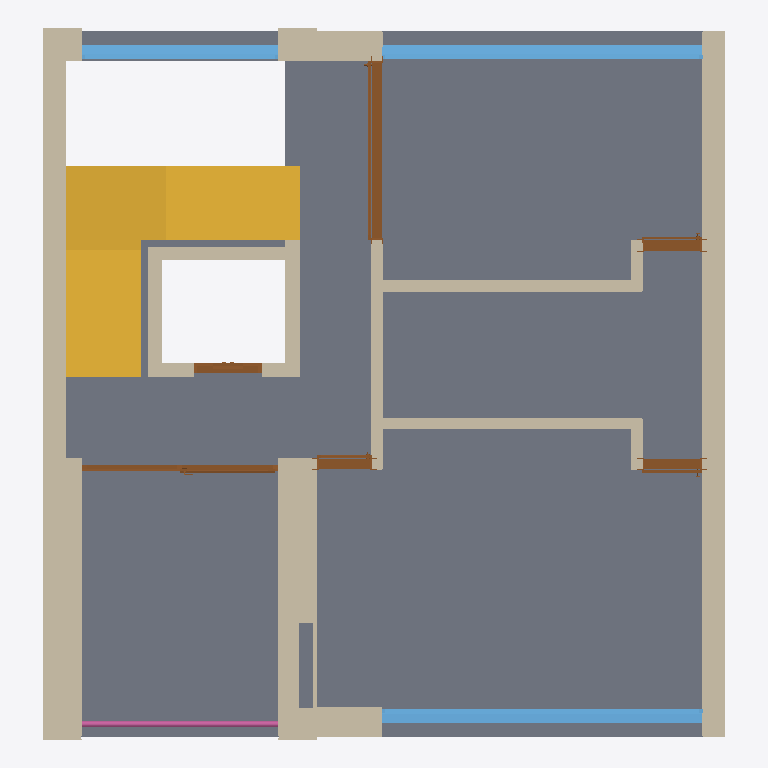
Plan cut of the same IFC building model at storey 'OG' (level 8.70 m, cut at 10.10 m), seen from above with north up, elements coloured by IFC class: 62 walls (beige), 6 doors (brown), 5 slabs (grey), 3 windows (light blue), 2 stairs (yellow), 1 railing (pink). Cut surfaces are drawn darker.
Extent 10.1 m × 10.5 m × 8.9 m (x, y, z). Storeys (3): OG at 5.80 m; OG at 8.70 m; OG at 11.60 m. Elements (172): 139 IfcWallStandardCase, 13 IfcSlab, 9 IfcDoor, 7 IfcWindow, 3 IfcStair, 1 IfcRailing.

HEADER;
FILE_DESCRIPTION((''),'2;1');
FILE_NAME('','2019-07-19T12:17:11',(''),(''),'','BIMserver','');
FILE_SCHEMA(('IFC2X3'));
ENDSEC;
DATA;
#58474=IFCPROJECT('344O7vICcwH8qAEnwJDjSU',#250,'Projekt',$,$,$,$,(#1410),#73901);
#58475=IFCSITE('20FpTZCqJy2vhVJYtjuIce',#250,'Gelände',$,$,#54669,$,$,.ELEMENT.,$,$,$,$,$);
#37339=IFCBUILDING('00tMo7QcxqWdIGvc4sMN2A',#250,'GR',$,$,#23083,$,$,.ELEMENT.,$,$,$);
#1062=IFCBUILDINGSTOREY('2TYRsHTwz9OhHFnHkS3op_',#250,'OG',$,$,#1063,$,$,.ELEMENT.,11.6);
#20564=IFCBUILDINGSTOREY('2Wk49hkHPC2hvWchm5NASJ',#250,'OG',$,$,#1703,$,$,.ELEMENT.,8.7);
#50111=IFCBUILDINGSTOREY('0JQprnqRb2CeZ_cVtzSyKn',#250,'OG',$,$,#6101,$,$,.ELEMENT.,5.8);
#30506=IFCSLAB('0dz8AXjfH8bP2H6OjrS$Fv',#250,'Decke-002',$,$,#4178,#30507,'27F482A1-B694-[number]-198B7573F3F9',.FLOOR.);
#52646=IFCSLAB('0aH15kh7n2Sv$UQOLXe_AO',#250,'Decke-003',$,$,#52647,#52648,'2444116E-AC7C-4273-9FDE-698561A3E298',.FLOOR.);
#45966=IFCSTAIR('25rWp6Bv10qB9kz_oZZgq0',#250,'Treppe-009',$,$,#29686,#45967,'85D60CC6-2F90-40D0-B26E-F7ECA38EAD00',.NOTDEFINED.);
#8612=IFCWALLSTANDARDCASE('1SDE6iNNbF8wE_92POrM0e',#250,'Wand-001',$,$,#62877,#68609,'5C34E1AC-5D79-4F23-A3BE-242658D56028');
#486=IFCWALLSTANDARDCASE('2H$jbhrDT1aQ76$6NIQ6nH',#250,'Wand-006',$,$,#32105,#32106,'91FED96B-D4D7-4191-A1C6-FC65D2686C51');
#31348=IFCSTAIR('0VFNovBonDzP56n9JxSwto',#250,'Treppe-009',$,$,#6100,#32648,'1F3D7CB9-2F2C-4DF5-9146-C494FB73ADF2',.NOTDEFINED.);
#11779=IFCWINDOW('3mM9zk8B9EdvRzkMfSuusV',#250,'Fenster-005',$,$,#68194,#56248,'F0589F6E-20B2-4E9F-96FD-B96A5CE38D9F',2.7,4.735);
#251=IFCWINDOW('11cM68b3LCCvbNoFYi$5CM',#250,'Fenster-006',$,$,#11833,#11834,'[number]-4C33-9957-C8F8ACFC5316',2.7,4.735);
#25399=IFCWALLSTANDARDCASE('1hgs5Aqaz8cwAFXJnTOYhU',#250,'Wand-104',$,$,#58800,#54520,'6BAB614A-D24F-489B-A28F-853C5D622ADE');
#4438=IFCWALLSTANDARDCASE('2lMO10zDz2O8hHWeJvYLdG',#250,'Wand-016',$,$,#4439,#4440,'AF598040-F4DF-4260-8AD1-8284F98959D0');
#37717=IFCSLAB('2WMSIk5j9EfRCAinGeVgBu',#250,'Decke-010',$,$,#49026,#49027,'A059C4AE-16D2-4EA5-B30A-B314287EA2F8',.FLOOR.);
#21912=IFCWINDOW('1kZo_XBSj0sx2Y3L5uxWJW',#250,'Fenster-002',$,$,#21913,#21914,'6E8F2FA1-2DCB-40DB-B0A2-0D5178EE04E0',2.7,2.9);
#1038=IFCWALLSTANDARDCASE('31kakEpPrEIOUP$zHLACjn',#250,'Wand-088',$,$,#42951,#42952,'C1BA4B8E-CD9D-4E49-8799-FFD45528CB71');
#5432=IFCWALLSTANDARDCASE('3pmrugxIvEqO$Gvpn4ZIiW',#250,'Wand-084',$,$,#57408,#69193,'F3C35E2A-ED2E-4ED1-8FD0-E73C448D2B20');
#31382=IFCDOOR('37We2M7Qb9eQj4LdqTvWb2',#250,'Tür-020',$,$,#9726,#43072,'C7828096-1DA9-49A1-AB44-567D1DE60942',2.63,2.64);
#5258=IFCWALLSTANDARDCASE('0Re7m01snFWf5EbBenJ0BR',#250,'Wand-079',$,$,#22093,#27510,'1BA07C00-076C-4F82-914E-94BA314C02DB');
#302=IFCWALLSTANDARDCASE('1GP40LAi1FVQDdkSeem$VE',#250,'Wand-008',$,$,#37502,#71489,'[number]-2AC0-4F7D-A367-B9CA28C3F7CE');
#20859=IFCWALLSTANDARDCASE('13$WF2GND6ehwedq47NRy6',#250,'Wand-028',$,$,#47788,#65878,'43FE03C2-4173-46A2-BEA8-9F41075DBF06');
#6597=IFCWALLSTANDARDCASE('1tXLDiYAjBPOKCYidjNLC0',#250,'Wand-032',$,$,#11153,#19637,'7785536C-88AB-4B65-850C-8AC9ED5D5300');
#12814=IFCWALLSTANDARDCASE('1lJ30X3prAxAloErHpP8z_',#250,'Wand-031',$,$,#12815,#12816,'6F4C3021-0F3D-4AEC-ABF2-3B5473648F7E');
#28908=IFCWALLSTANDARDCASE('0$goZsOyvCeOzrNe8ZUuw3',#250,'Wand-007',$,$,#40178,#58627,'3FAB28F6-63CE-4CA1-8F75-5E82237B8E83');
#8611=IFCWALLSTANDARDCASE('0epVQsHar69PfUWQ8y4fYX',#250,'Wand-005',$,$,#21469,#51250,'28CDF6B6-464D-4625-9A5E-81A23C1298A1');
#3136=IFCWALLSTANDARDCASE('2aKNPSl$j30udt15HH47od',#250,'Wand-107',$,$,#38665,#52945,'A451765C-BFFB-4303-89F7-045451107CA7');
#6836=IFCWALLSTANDARDCASE('2kxZtGp7b80fYCjdvdWvt5',#250,'Wand-077',$,$,#45516,#25552,'AEEE3DD0-CC79-4802-988C-B67E67839DC5');
#22130=IFCWALLSTANDARDCASE('3$khzYw6T9VAbvJ_LJhpWC',#250,'Wand-012',$,$,#72631,#68952,'FFBABF62-E867-497C-A979-4FE553AF380C');
#15282=IFCWALLSTANDARDCASE('18mN9VuG55$gfA$OIRaQrr',#250,'Wand-011',$,$,#19910,#66891,'48C1725F-E101-45FE-AA4A-FD849B91AD75');
#33632=IFCDOOR('1Y4LU4Sff3$RBULVKQa0$H',#250,'Tür-025',$,$,#47109,#47110,'[number]-729A-43FD-B2DE-55F51A900FD1',2.7,2.9);
#54273=IFCRAILING('39awIcNwnFsehPHePHOzqG',#250,'Objekt-002',$,$,#27771,#72163,'C993A4A6-5FAC-4FDA-8AD9-46865163DD10',.NOTDEFINED.);
#6837=IFCWALLSTANDARDCASE('2pEpyB_8H0NOiEkAxdLws8',#250,'Wand-004',$,$,#48434,#3719,'B33B3F0B-F884-405D-8B0E-B8AEE757AD88');
#5635=IFCWALLSTANDARDCASE('23UcOvsRP56PQfFJvmp6WL',#250,'Wand-027',$,$,#18470,#23936,'837A6639-D9B6-4519-96A9-3D3E70CC6815');
#39316=IFCSLAB('1PElXehmz6sfWaxe1bKYLq',#250,'Decke-014',$,$,#54122,#56283,'593AF868-AF0F-46DA-9824-EE8065522574',.FLOOR.);
#3002=IFCSLAB('1vpAXEXtP85h6SabCUxqi4',#250,'Decke-015',$,$,#46975,#38124,'79CCA84E-[number]-B19C-92531EEF4B04',.FLOOR.);
#25037=IFCDOOR('2i3MjYSET2Exe47X_pE1Zp',#250,'Tür-012',$,$,#50765,#29140,'AC0D6B62-70E7-423B-BA04-1E1FB33818F3',2.63,0.885);
#2713=IFCDOOR('0ljWIFXLj0dP2PX20r31sS',#250,'Tür-011',$,$,#2714,#2715,'2FB6048F-855B-409D-9099-8420350C1D9C',2.63,0.885);
#31146=IFCWALLSTANDARDCASE('1oeA5A3Xv9Afo_FjAg7M6Z',#250,'Wand-024',$,$,#57885,#38517,'72A0A14A-0E1E-492A-9CBE-3ED2AA1D61A3');
#54272=IFCDOOR('3m_aWb4hf9tOcQ2K9dJyxf',#250,'Tür-019',$,$,#43203,#59022,'F0FA4825-12BA-49DD-899A-0942674FCEE9',2.63,0.815);
#19426=IFCDOOR('2$i5ZhtBP0igTnObvPSoIA',#250,'Tür-021',$,$,#40633,#40634,'BFB058EB-DCB6-40B2-A771-625E5973248A',2.3,1.0);
#1995=IFCWALLSTANDARDCASE('26nrLAEEn5LetcRtLotHJ$',#250,'Wand-017',$,$,#1996,#1997,'86C7554A-38EC-4556-8DE6-6F7572DD14FF');
#38520=IFCWALLSTANDARDCASE('01JDSnbXH4wAb420TCOhNg',#250,'Wand-042',$,$,#75483,#27609,'014CD731-9614-44E8-A944-08074C62B5EA');
#12394=IFCWALLSTANDARDCASE('0x6iEYA6LFdfpHW7QxIGmE',#250,'Wand-083',$,$,#38278,#72741,'3B1AC3A2-2865-4F9E-9CD1-8076BB490C0E');
#37433=IFCWALLSTANDARDCASE('2kgrJhel57wuWbAwdn_bj7',#250,'Wand-039',$,$,#72487,#35583,'AEAB54EB-A2F1-47EB-8825-2BA9F1FA5B47');
#29977=IFCWALLSTANDARDCASE('3_U40kTvT2PfPzeyI10hpN',#250,'Wand-064',$,$,#70831,#6585,'FE78402E-[number]-967D-A3C48102BCD7');
#5522=IFCWALLSTANDARDCASE('07k3KNidvAfPFmO1U4wBMJ',#250,'Wand-087',$,$,#6213,#49228,'07B83517-B27E-4AA5-93F0-601784E8B593');
#37176=IFCWALLSTANDARDCASE('1Wih$hLO93HOyVidtX4axc',#250,'Wand-078',$,$,#37177,#37178,'60B2BFEB-[number]-8F1F-B27DE1124EE6');
#45306=IFCWALLSTANDARDCASE('0Wn6XxIv95GeDIvkJCp7q6',#250,'Wand-041',$,$,#61106,#61649,'20C4687B-4B92-[number]-E6E4CCCC7D06');
#3096=IFCWALLSTANDARDCASE('3oE0vS7y94vAPLeNmeTQ8I',#250,'Wand-058',$,$,#14921,#65710,'F2380E5C-1FC2-44E4-A655-A17C2875A212');
#3339=IFCWALLSTANDARDCASE('1ufD$BQCj6MR5Hmo3GTp9n',#250,'Wand-105',$,$,#53158,#50942,'78A4DFCB-68CB-4659-B151-C320D0773271');
#9607=IFCWALLSTANDARDCASE('3w9RIcnUn0wh_wT84vZMQi',#250,'Wand-106',$,$,#30786,#30787,'FA25B4A6-C5EC-40EA-BFBA-7481398D66AC');
#28842=IFCWALLSTANDARDCASE('3Da6iOGvPBLP3arzRCUxyH',#250,'Wand-100',$,$,#56628,#62269,'CD906B18-4396-4B55-90E4-D7D6CC7BBF11');
#12590=IFCWALLSTANDARDCASE('34l2FJo5X0veerWODeTRnb',#250,'Wand-102',$,$,#47557,#47558,'C4BC23D3-C858-40E6-8A35-81836875BC65');
#23607=IFCWALLSTANDARDCASE('1Q0noJJYbA6x$GGmQS3EFW',#250,'Wand-096',$,$,#68451,#68452,'5A031C93-4E29-4A1B-BFD0-43069C0CE3E0');
#5716=IFCWALLSTANDARDCASE('2QrOpGJ9rDH8cEv5VR0Pje',#250,'Wand-062',$,$,#5717,#5718,'9AD58CD0-4C9D-4D44-898E-E457DB019B68');
#14219=IFCWALLSTANDARDCASE('3elrcivRv749Te4OHcKu5q',#250,'Wand-013',$,$,#61594,#61595,'E8BF59AC-E5BE-[number]');
#353=IFCWALLSTANDARDCASE('0Gk5zrTX56yxsaj9ZuVg4q',#250,'Wand-115',$,$,#18026,#18027,'10B85F75-7611-46F3-BDA4-B498F87EA134');
#25694=IFCWALLSTANDARDCASE('1FuQ3RBxL4iRbzLkw2TN9j',#250,'Wand-073',$,$,#45140,#45141,'4FE1A0DB-2FB5-44B1-B97D-56EE8275726D');
#50173=IFCWALLSTANDARDCASE('0MW2NGzNT4vh9cuOd35Qkl',#250,'Wand-074',$,$,#1702,#28127,'168025D0-F577-44E6-B266-E189C315ABAF');
#3058=IFCWALLSTANDARDCASE('3JTU9fu0X4lOxsmrBifAjz',#250,'Wand-072',$,$,#73456,#67563,'D375E269-E008-44BD-8EF6-C352ECA4AB7D');
#25398=IFCWALLSTANDARDCASE('29O2oeND1DWenqDfQl0lw5',#250,'Wand-071',$,$,#29035,#29036,'89602CA8-5CD0-4D82-8C74-3696AF02FE85');
#5634=IFCWALLSTANDARDCASE('3ntgYPASvAIhxF43GKPVwA',#250,'Wand-066',$,$,#54762,#2139,'F1DEA899-29CE-4A4A-BECF-10341465FE8A');
#22508=IFCWALLSTANDARDCASE('21gzPgBt51rgWTRx1$M7Qh',#250,'Wand-101',$,$,#37010,#66440,'81ABD66A-2F71-41D6-A81D-6FB07F5876AB');
#36227=IFCWALLSTANDARDCASE('1ttRB8I6T4OAp6_15NrMyt',#250,'Wand-045',$,$,#65636,#30437,'77DDB2C8-[number]-ACC6-F81157D56F37');
#16378=IFCWALLSTANDARDCASE('06cxVwSwH0DPffqNDTOyGz',#250,'Wand-065',$,$,#16379,#16380,'069BB7FA-73A4-4035-9A69-D1735D63C43D');
#21844=IFCWALLSTANDARDCASE('1ca3X1oaX2zuIAeCzaDPA2',#250,'Wand-049',$,$,#59317,#30517,'[number]-CA48-42F7-848A-A0CF64359282');
#15622=IFCWALLSTANDARDCASE('0SU4mJ5vX24vbXv_dh3qLb',#250,'Wand-069',$,$,#75960,#65006,'1C784C13-[number]-E7E9EB0F4565');
#15624=IFCWALLSTANDARDCASE('3CQVnhymb8WhdoXEOY1hqz',#250,'Wand-076',$,$,#53292,#74244,'CC69FC6B-F309-4882-B9F2-84E62206BD3D');
#5215=IFCWALLSTANDARDCASE('0yyZCWX$TBg9g5eAmbkDmH',#250,'Wand-059',$,$,#74937,#73637,'3CF23320-87F7-4BA8-9A85-A0AC25B8DC11');
#24024=IFCWALLSTANDARDCASE('3hGOcVLjzE4B7vdMJlAmEd',#250,'Wand-050',$,$,#33309,#40887,'EB41899F-56DF-4E10-B1F9-9D64EF2B03A7');
#36226=IFCWALLSTANDARDCASE('1Z75f0V2D0TOo49V1UjHIw',#250,'Wand-047',$,$,#60976,#60977,'631C5A40-7C23-4075-8C84-25F05EB514BA');
#24971=IFCWALLSTANDARDCASE('08OrDs1$f4ZhzQsH3T3KNy',#250,'Wand-046',$,$,#56476,#56477,'[number]-07FA-448E-BF5A-D910DD0D45FC');
#21135=IFCWALLSTANDARDCASE('1JYA5eICz7pwRWaSg1SreN',#250,'Wand-048',$,$,#54463,#54464,'5388A168-48CF-47CF-A6E0-91CA81735A17');
#487=IFCWALLSTANDARDCASE('2f9$I9KZ9FDgmHQUirbbWK',#250,'Wand-089',$,$,#67042,#67043,'A927F489-5232-4F36-AC11-69EB35965814');
#10468=IFCWALLSTANDARDCASE('28zzOoDW58s9lvv1RRMx$O',#250,'Wand-099',$,$,#60084,#57052,'88F7D632-3601-48D8-9BF9-E416DB5BBFD8');
#6498=IFCWALLSTANDARDCASE('2Es7eoGX51EvsxmwvhIAzn',#250,'Wand-103',$,$,#40727,#40728,'8ED87A32-4211-413B-9DBB-C3AE6B48AF71');
#24310=IFCWALLSTANDARDCASE('3fvX0bnNHDLgpne96dHsjc',#250,'Wand-025',$,$,#13854,#24311,'E9E61025-C574-4D56-ACF1-A091A7476B66');
#12681=IFCWALLSTANDARDCASE('07IDBob3P1Ox8safmatwDY',#250,'Wand-097',$,$,#46217,#22351,'0748D2F2-[number]-B236-929C24DFA362');
#5431=IFCWALLSTANDARDCASE('0ZIevHWsT7PuOc1VWVEyLV',#250,'Wand-090',$,$,#4811,#39570,'234A8E51-[number]-05F81F3BC55F');
#15679=IFCWALLSTANDARDCASE('2qktVrG8H5iwYgCWKdZsuM',#250,'Wand-092',$,$,#75989,#76383,'B4BB77F5-4084-45B3-A8AA-3205278F6E16');
#1037=IFCWALLSTANDARDCASE('0qC2iUhWX0WvoXXY8TYhnO',#250,'Wand-095',$,$,#32431,#50846,'34302B1E-AE08-4083-9CA1-86221D8ABC58');
#9730=IFCWALLSTANDARDCASE('3bjPR2xeX4Dx60bHIaFugB',#250,'Wand-037',$,$,#69961,#35977,'E5B596C2-EE88-4437-B180-9514A43F8A8B');
ENDSEC;